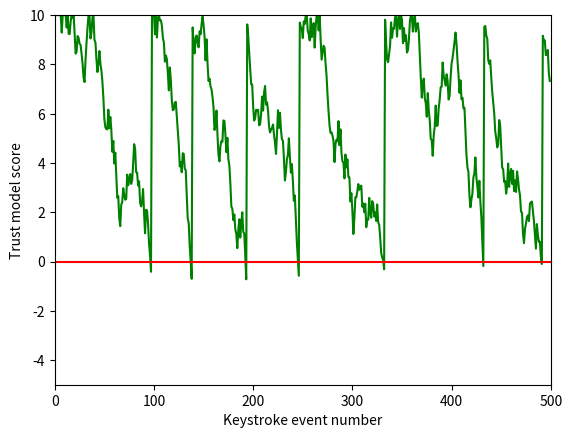

Write the Python code that produced this figure.
import matplotlib.pyplot as plt
import random

max_value = 10  # 上限值
min_value = 0  # 下限值，触及则警告
C = 1  # 最大奖励
B = 1  # 最大乘法，因为random的范围在0-1之间，所以底下代码不用涉及B和C
begin = 10  # 初始值
y = begin
x_length = 500  # 序列长度，一个序列单位包含两个按下和抬起两个击键动作
add_or_sub_threshold = 2 / 5  # 随机数（0，1）大于它则是非法用户，小于则合法

X = list(range(0, x_length))
Y = []
for i in range(0, x_length):
    add_or_sub_value = random.random()
    sign = 1
    if add_or_sub_value < add_or_sub_threshold:
        sign = 1
    else:
        sign = -1
    increment = sign * random.random();
    y += increment
    if y >= max_value:
        y = max_value
        Y.append(y)
    elif y <= min_value:
        Y.append(y)
        y = begin
    else:
        Y.append(y)
plt.plot(X, Y, color='green')
plt.plot([0, x_length], [0, 0], color='red')
# plt.legend(loc='upper left')
plt.xlabel('Keystroke event number')
plt.ylabel('Trust model score')
plt.xlim(0, x_length)
plt.ylim(min_value - 5, max_value)
# plt.title('EER of different proportion of hold time and flight time')
plt.show()
